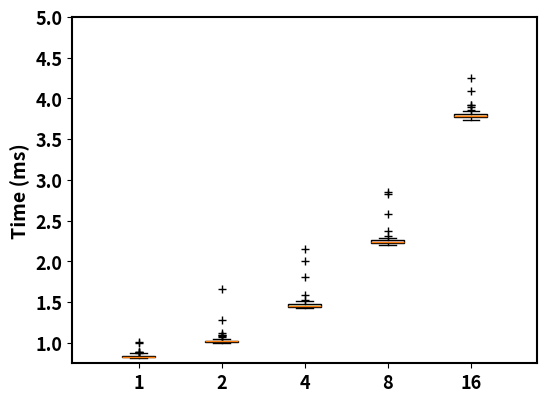

This figure's Python source:
"""
[redacted]
[redacted]
"""
import numpy as np
import matplotlib.pyplot as plt


x = [2, 4.5, 7, 9.5, 12]
labels = ['1', '2', '4', '8', '16']
model_1 = np.array([1.012563705444336, 0.8904933929443359, 0.8337497711181641, 0.8714199066162109, 0.8683204650878906, 0.8523464202880859, 0.8189678192138672, 0.8473396301269531, 0.8187294006347656, 0.8587837219238281, 0.8690357208251953, 0.8478164672851562, 0.8244514465332031, 0.83160400390625, 0.8304119110107422, 0.8442401885986328, 0.8857250213623047, 0.8299350738525391, 0.8273124694824219, 0.8330345153808594, 0.8301734924316406, 0.8227825164794922, 0.8497238159179688, 0.8242130279541016, 0.8449554443359375, 0.8301734924316406, 0.835418701171875, 0.8182525634765625, 0.8769035339355469, 0.8296966552734375, 0.8227825164794922, 0.8361339569091797, 0.8370876312255859, 0.8218288421630859, 0.8437633514404297, 0.8246898651123047, 0.9970664978027344, 0.8342266082763672, 0.8234977722167969, 0.8182525634765625, 0.8611679077148438, 0.8347034454345703, 0.8242130279541016, 0.8194446563720703, 0.8454322814941406, 0.8254051208496094, 0.8442401885986328, 0.8349418640136719, 0.8392333984375, 0.8299350738525391, 0.8308887481689453, 0.8203983306884766, 0.8842945098876953, 0.8249282836914062, 0.8192062377929688, 0.8256435394287109, 0.8366107940673828, 0.8318424224853516, 0.83160400390625, 0.8335113525390625, 0.8265972137451172, 0.8211135864257812, 0.8397102355957031, 0.8242130279541016, 0.8306503295898438, 0.8609294891357422])
model_2 = np.array([1.276254653930664, 1.071929931640625, 1.0268688201904297, 1.024007797241211, 1.0371208190917969, 1.008749008178711, 1.0192394256591797, 1.0230541229248047, 1.007080078125, 1.0128021240234375, 1.0292530059814453, 1.0199546813964844, 1.0068416595458984, 1.0225772857666016, 1.008749008178711, 1.0018348693847656, 1.12152099609375, 1.0182857513427734, 1.0156631469726562, 1.0132789611816406, 1.02996826171875, 1.03759765625, 1.0237693786621094, 1.0225772857666016, 1.0192394256591797, 1.092672348022461, 1.0128021240234375, 1.0116100311279297, 1.0387897491455078, 1.01470947265625, 1.0056495666503906, 1.032114028930664, 1.0073184967041016, 1.0058879852294922, 1.0340213775634766, 1.0213851928710938, 1.0259151458740234, 1.0101795196533203, 1.0132789611816406, 1.0955333709716797, 1.0242462158203125, 1.0292530059814453, 1.0066032409667969, 1.0154247283935547, 1.007080078125, 1.0044574737548828, 1.0325908660888672, 1.0139942169189453, 1.0323524475097656, 1.020669937133789, 1.0139942169189453, 1.0099411010742188, 1.0204315185546875, 1.6660690307617188, 1.0838508605957031, 1.0232925415039062, 1.0085105895996094, 1.003265380859375, 1.046895980834961, 1.0094642639160156, 1.0082721710205078, 1.0290145874023438, 1.0082721710205078, 1.0268688201904297, 1.0213851928710938, 1.013040542602539])
model_4 = np.array([1.8069744110107422, 1.4874935150146484, 1.470804214477539, 1.4328956604003906, 1.4438629150390625, 1.4712810516357422, 1.4781951904296875, 1.4636516571044922, 1.4698505401611328, 1.5919208526611328, 1.4607906341552734, 1.4400482177734375, 1.4908313751220703, 1.436471939086914, 1.451730728149414, 1.4576911926269531, 1.4247894287109375, 1.5079975128173828, 1.4629364013671875, 1.4426708221435547, 1.4867782592773438, 1.4324188232421875, 1.4736652374267578, 1.4443397521972656, 1.4672279357910156, 1.4433860778808594, 1.455545425415039, 1.4629364013671875, 1.4452934265136719, 1.4340877532958984, 1.4815330505371094, 1.445770263671875, 1.4586448669433594, 1.4488697052001953, 1.4348030090332031, 1.4488697052001953, 1.4722347259521484, 1.455545425415039, 1.4491081237792969, 1.4410018920898438, 1.4581680297851562, 1.432657241821289, 1.482248306274414, 1.4331340789794922, 1.4643669128417969, 1.4400482177734375, 1.451253890991211, 1.4505386352539062, 1.4619827270507812, 1.4522075653076172, 2.150297164916992, 2.0093917846679688, 1.4636516571044922, 1.4317035675048828, 1.476287841796875, 1.4729499816894531, 1.5289783477783203, 1.4452934265136719, 1.4510154724121094, 1.4617443084716797, 1.4986991882324219, 1.4464855194091797, 1.4328956604003906, 1.4383792877197266, 1.47247314453125, 1.4429092407226562])
model_8 = np.array([2.585887908935547, 2.232074737548828, 2.246856689453125, 2.208232879638672, 2.2499561309814453, 2.207040786743164, 2.2363662719726562, 2.238750457763672, 2.1986961364746094, 2.2323131561279297, 2.368450164794922, 2.849578857421875, 2.2895336151123047, 2.287149429321289, 2.281665802001953, 2.236604690551758, 2.2330284118652344, 2.230405807495117, 2.2537708282470703, 2.250194549560547, 2.2454261779785156, 2.225160598754883, 2.3086071014404297, 2.2597312927246094, 2.2416114807128906, 2.2459030151367188, 2.2656917572021484, 2.2106170654296875, 2.2766590118408203, 2.211332321166992, 2.2809505462646484, 2.270936965942383, 2.23541259765625, 2.220630645751953, 2.2530555725097656, 2.2449493408203125, 2.259969711303711, 2.8297901153564453, 2.283334732055664, 2.2504329681396484, 2.228260040283203, 2.2203922271728516, 2.26593017578125, 2.210855484008789, 2.263784408569336, 2.216339111328125, 2.2284984588623047, 2.237081527709961, 2.228260040283203, 2.240419387817383, 2.220630645751953, 2.25067138671875, 2.220630645751953, 2.2652149200439453, 2.2382736206054688, 2.228975296020508, 2.233743667602539, 2.234935760498047, 2.2430419921875, 2.233743667602539, 2.241373062133789, 2.2432804107666016, 2.2079944610595703, 2.2156238555908203, 2.2475719451904297, 2.205371856689453])
model_16 = np.array([4.085540771484375, 3.802776336669922, 3.7970542907714844, 3.7932395935058594, 3.7865638732910156, 3.7696361541748047, 3.8034915924072266, 3.7539005279541016, 3.7708282470703125, 3.753662109375, 3.768444061279297, 3.780364990234375, 3.8030147552490234, 3.755807876586914, 3.7500858306884766, 3.7870407104492188, 3.807544708251953, 3.762483596801758, 3.7851333618164062, 3.7925243377685547, 3.791332244873047, 3.782033920288086, 3.7534236907958984, 3.7517547607421875, 3.7794113159179688, 3.797769546508789, 3.7605762481689453, 3.8068294525146484, 3.7822723388671875, 3.921031951904297, 3.8416385650634766, 3.821134567260742, 3.770589828491211, 3.778696060180664, 3.7708282470703125, 3.7605762481689453, 3.810882568359375, 3.7779808044433594, 3.737926483154297, 3.770589828491211, 3.8139820098876953, 3.773927688598633, 3.7698745727539062, 3.757953643798828, 4.252433776855469, 3.9174556732177734, 3.807544708251953, 3.7889480590820312, 3.8022994995117188, 3.8194656372070312, 3.8084983825683594, 3.783702850341797, 3.7872791290283203, 3.795146942138672, 3.854990005493164, 3.8187503814697266, 3.8945674896240234, 3.7925243377685547, 3.796100616455078, 3.794431686401367, 3.7839412689208984, 3.774404525756836, 3.7980079650878906, 3.7603378295898438, 3.784656524658203, 3.768444061279297])
all_data = [model_1, model_2, model_4, model_8, model_16]

plt.figure(figsize=(6, 4.5), dpi=600)

axis_font = {'weight': 'bold', 'size': 14}
title_font = {'weight': 'bold', 'size': 15}
plt.rcParams.update({'font.size': 13})
plt.rcParams["font.weight"] = "bold"

colors_pale = ['#fbb4ae', '#b3cde3', '#ccebc5', '#decbe4', '#fed9a6', '#ffffcc', '#e5d8bd', '#fddaec', '#f2f2f2']

box = plt.boxplot(all_data, patch_artist=True, positions=[2, 4.5, 7, 9.5, 12],
                  showmeans=False, widths=1, sym="k+")
for patch, color in zip(box['boxes'], colors_pale):
    patch.set_facecolor(color)

plt.ylabel("Time (ms)", fontdict=axis_font)
plt.xlim(0, 14)
plt.ylim(0.75, 5)
plt.xticks(ticks=x, labels=labels)
ax = plt.gca()
ax.spines['bottom'].set_linewidth(1.5)
ax.spines['left'].set_linewidth(1.5)
ax.spines['right'].set_linewidth(1.5)
ax.spines['top'].set_linewidth(1.5)
plt.show()
